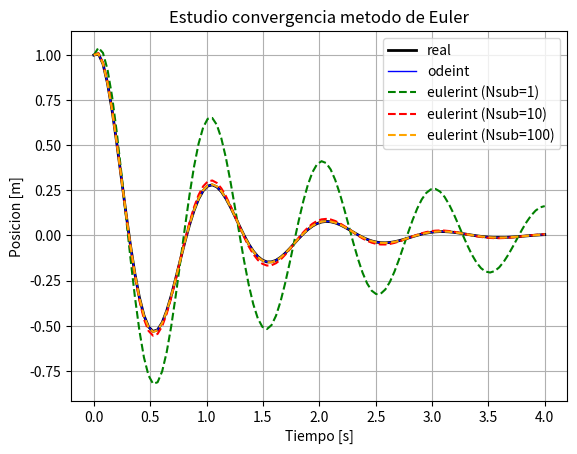

The matplotlib source for this figure:
# -*- coding: utf-8 -*-
"""
Created on Tue Sep  1 15:35:26 2020

@author: Matias
"""

from scipy.integrate import odeint
import numpy as np
import matplotlib.pylab as plt
import sympy as sp

#PARAMETROS
#x(0) = 1
#xp(0) = 1

m = 1 #Kg
f = 1 #Hz
eps = 0.2 #Epsilon
w = 2*np.pi*f
k = m*w**2
c = 2*eps*w*m


#Variables alfa, beta,C1 y C2 de la solucion de la EDO
#Que hay que determinar
x=sp.Function('x')
t=sp.symbols('t')
eq=sp.Eq(x(t).diff(t,2)+c*x(t).diff(t)+k*x(t),0)

#X(t)
sol=sp.dsolve(eq,x(t)).rhs 
#XP(t)
sold=sp.diff(sol,t)

#Viendo Parametros
#x(0)
x0=1
condicion_0 = sp.Eq(sol.subs(t,0),x0)
#xp(0)
xderiv_0=1
condicion_1=sp.Eq(sold.subs(t,0),xderiv_0)

c1c2 = list(sp.linsolve([condicion_0,condicion_1],sp.var('C1,C2')))


def eulerint(harmonic,z0,t,Nsub=1):
    Nt = len(t)
    Ndim = len(z0)
    
    z = np.zeros((Nt,Ndim))
    z[0,:]=z0
    
    #z(i+1)=zp:i*dt+z_i
    for i in range(1,Nt):
        t_anterior = t[i-1]
        dt = (t[i]-t[i-1])/Nsub
        z_temp = z[i-1,:].copy() 
        for k in range(Nsub):
            z_temp+= dt*harmonic(z_temp,t_anterior+k*dt)
        z[i,:]=z_temp
          
    return z

def harmonic(z,t):
    zp = np.zeros(2)
    zp[0] = z[1]
    zp[1] = -(k/m)*z[0] - (c/m)*z[1]
    
    return zp

alpha = -1.2566370614
beta = 6.1562391847
C1 = 1
C2 = 0.3665609788

#Reemplazando para calcular oscilador armonico
z0 = np.array([1,1])
t = np.linspace(0, 4., 100)

z_odeint = odeint(harmonic,z0,t)
ode = z_odeint[:,0]

z_real = np.exp(alpha*t)*(np.cos(beta*t)*C1+np.sin(beta*t)*C2)

z_euler_sd_1 = eulerint(harmonic,z0,t,Nsub=1)
euler1 = z_euler_sd_1[:,0]

z_euler_sd_10 = eulerint(harmonic,z0,t,Nsub=10)
euler10 = z_euler_sd_10[:,0]

z_euler_sd_100 = eulerint(harmonic,z0,t,Nsub=100)
euler100 = z_euler_sd_100[:,0]

plt.figure()
plt.plot(t,z_real,label="real",linewidth=2,color="k")
plt.plot(t,ode,label="odeint",color="b",linewidth=1)
plt.plot(t,euler1,"g--",label="eulerint (Nsub=1)")
plt.plot(t,euler10,"r--",label="eulerint (Nsub=10)")
plt.plot(t,euler100,"--",label="eulerint (Nsub=100)",color="orange")
plt.grid()

plt.title("Estudio convergencia metodo de Euler")
plt.xlabel("Tiempo [s]")
plt.ylabel("Posicion [m]")
plt.legend()
plt.savefig("Entrega_4")
